Photos from the image-classification dataset "frames" in the GitHub repository mehulperimal14/Sentrix. Its 5 classes are: normal, fire, weapon, assault, robbery.

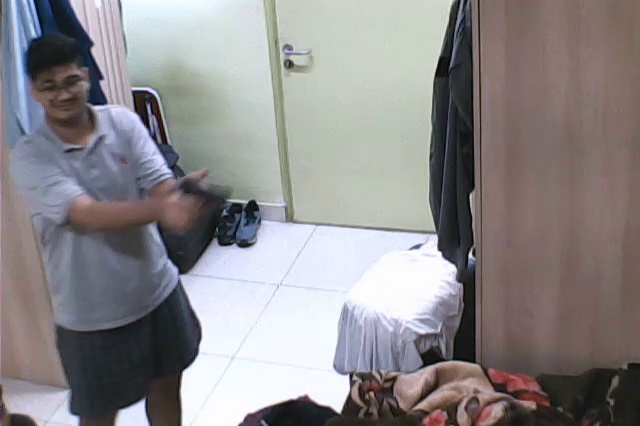
Label: weapon

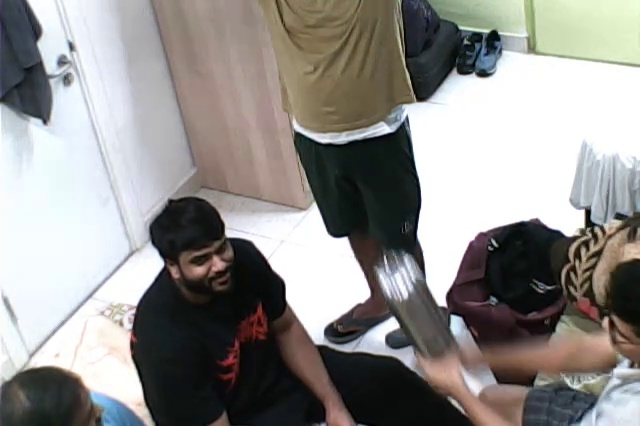
Label: normal

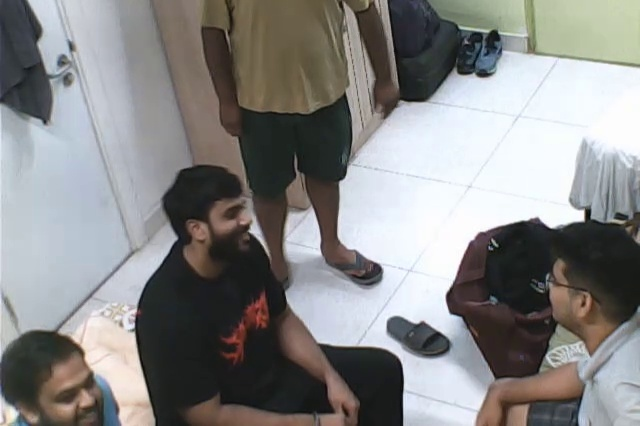
Label: normal

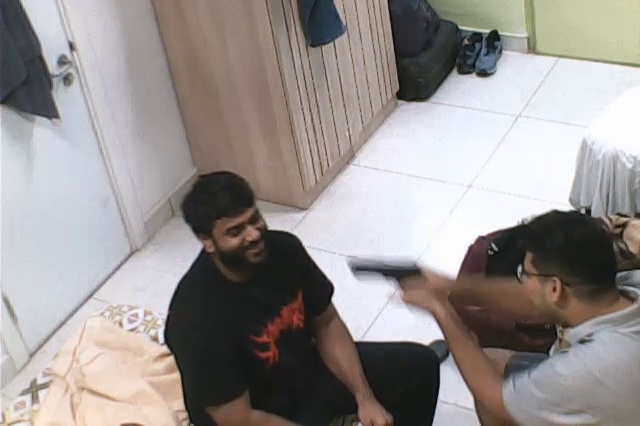
Label: weapon

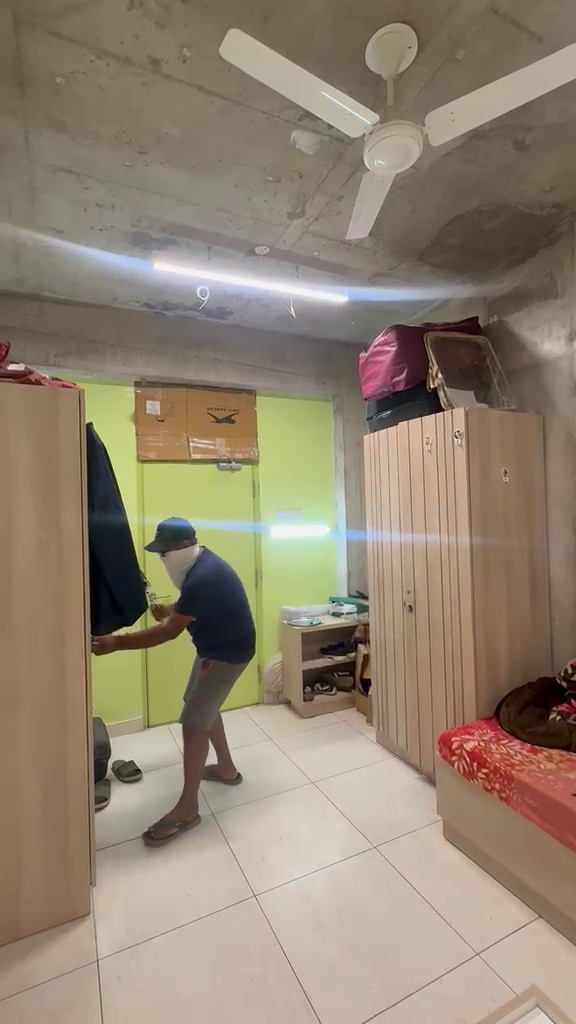
Label: robbery

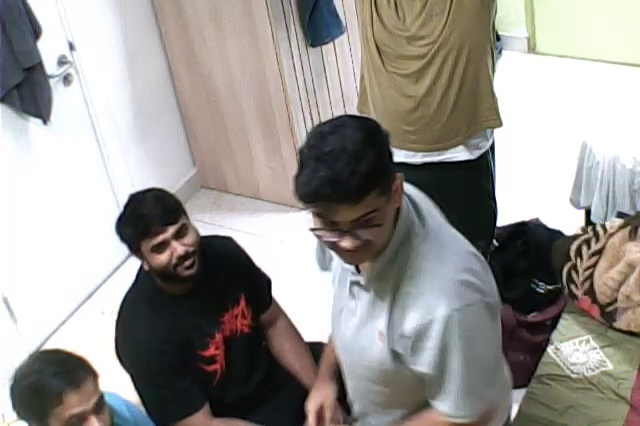
Label: normal
